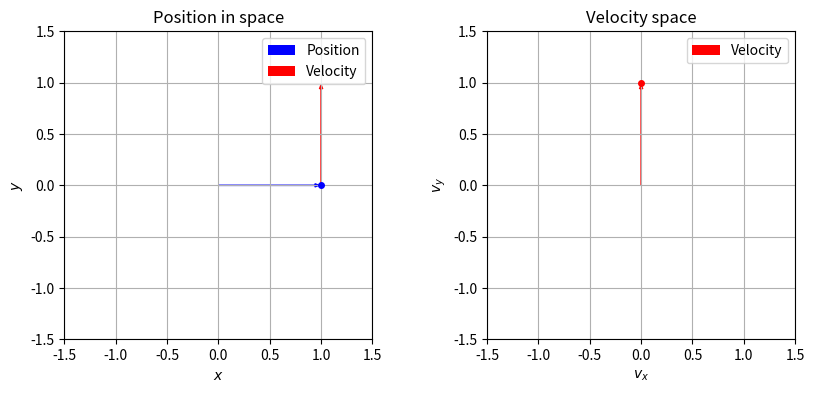

Reproduce this figure in Python.
import numpy as np
import matplotlib.pyplot as plt
from matplotlib.animation import FuncAnimation

# Set a and b to control the eccentricity of the ellipse
a = 1
b = 1


# Function to update the animation frames
def update(frame):
    global x, y, vx, vy
    # Update position on the circle
    x = a * np.cos(np.radians(frame))
    y = b * np.sin(np.radians(frame))

    # Update velocity components
    vx = -a * np.sin(np.radians(frame))
    vy = b * np.cos(np.radians(frame))

    # Update the position of the point with a trace
    trace_x.append(x)
    trace_y.append(y)
    trace.set_data(trace_x, trace_y)

    # Update the position of the point
    point.set_data([x], [y])

    # Update the velocity graph with a trace
    vel_trace_x.append(vx)
    vel_trace_y.append(vy)
    vel_trace.set_data(vel_trace_x, vel_trace_y)

    # Update the velocity graph
    vel_point.set_data([vx], [vy])

    # Update the arrows
    arrow_pos.set_UVC(x, y)
    arrow_vel.set_offsets([x, y])
    arrow_vel.set_UVC(vx, vy)

    # Update the red arrow from the center to the red dot in the second graph
    center_arrow.set_UVC(vx, vy)

    return point, trace, vel_point, vel_trace, arrow_pos, arrow_vel, center_arrow


# Initial position on the circle
x, y = 1, 0
# Initial velocity components
vx, vy = 0, 1

axis_limit = np.max([a + 0.5, b + 0.5])

# Set up the figure and axis for the animation
fig, (ax1, ax2) = plt.subplots(1, 2, figsize=(10, 4))
ax1.set_xlim(-axis_limit, axis_limit)
ax1.set_ylim(-axis_limit, axis_limit)
ax1.set_aspect("equal")
ax1.set_title("Position in space")

ax1.set_xlabel("$x$")
ax1.set_ylabel("$y$")
ax1.grid(True)

ax2.set_xlim(-axis_limit, axis_limit)
ax2.set_ylim(-axis_limit, axis_limit)
ax2.set_aspect("equal")
ax2.set_title("Velocity space")

ax2.set_xlabel("$v_x$")
ax2.set_ylabel("$v_y$")
ax2.grid(True)

# Create the point on the circle with a trace
trace_x, trace_y = [x], [y]
(trace,) = ax1.plot(trace_x, trace_y, "b-", alpha=0.3)

(point,) = ax1.plot(x, y, "bo", markersize=4)

# Create the velocity point with a trace
vel_trace_x, vel_trace_y = [vx], [vy]
(vel_trace,) = ax2.plot(vel_trace_x, vel_trace_y, "r-", alpha=0.3)

(vel_point,) = ax2.plot([vx], [vy], "ro", markersize=4)

# Create arrow objects for position and velocity
arrow_pos = ax1.quiver(
    0,
    0,
    x,
    y,
    color="blue",
    angles="xy",
    scale_units="xy",
    scale=1,
    width=0.005,
    headwidth=3,
    headlength=4,
    label="Position",
)
arrow_vel = ax1.quiver(
    x,
    y,
    vx,
    vy,
    color="red",
    angles="xy",
    scale_units="xy",
    scale=1,
    width=0.005,
    headwidth=3,
    headlength=4,
    label="Velocity",
)

# Create a red arrow from the center to the red dot in the second graph
center_arrow = ax2.quiver(
    0,
    0,
    vx,
    vy,
    color="red",
    angles="xy",
    scale_units="xy",
    scale=1,
    width=0.005,
    headwidth=3,
    headlength=4,
    label="Velocity",
)

# Create the animation
animation = FuncAnimation(
    fig, update, frames=np.arange(0, 360, 1), interval=10, blit=True
)

# Add legends
ax1.legend()
ax2.legend()

plt.show()
